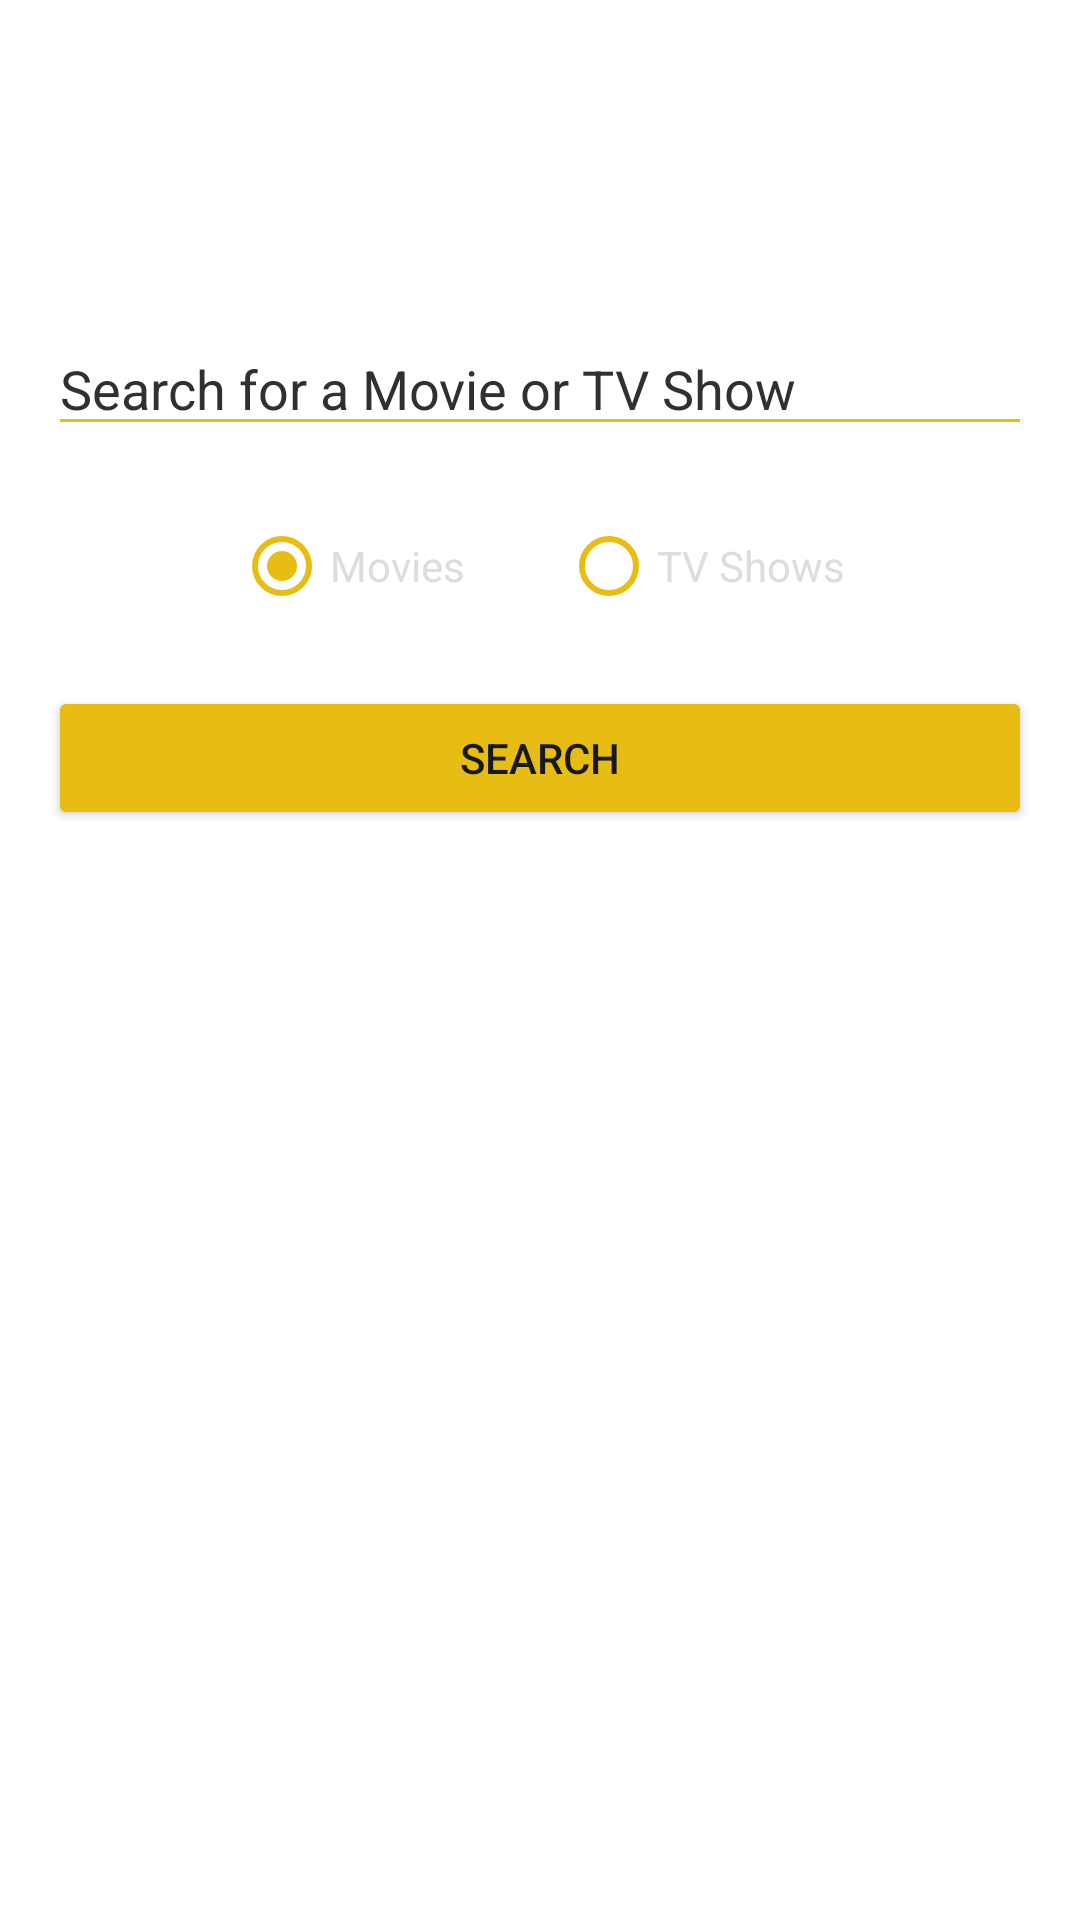

Layout XML and referenced resources for this Android screen:
<!-- AndroidManifest.xml: application theme Theme.MyMediaApp.NoActionBar -->
<!-- res/layout/search_fragment.xml -->
<?xml version="1.0" encoding="utf-8"?>
<androidx.constraintlayout.widget.ConstraintLayout xmlns:android="http://schemas.android.com/apk/res/android"
    xmlns:app="http://schemas.android.com/apk/res-auto"
    xmlns:tools="http://schemas.android.com/tools"
    android:layout_width="match_parent"
    tools:background="@color/background_grey"
    android:layout_height="match_parent"
    tools:context=".ui.main.frags.SearchViewPagerPage">

    <EditText
        android:id="@+id/etSearchTerm"
        style="@style/EditTextStyle"
        android:ems="10"
        android:hint="Search for a Movie or TV Show"
        android:inputType="textPersonName"
        app:layout_constraintBottom_toTopOf="@+id/guideline3"
        app:layout_constraintEnd_toEndOf="parent"
        app:layout_constraintStart_toStartOf="parent"
        app:layout_constraintTop_toTopOf="@+id/guideline3" />

    <RadioGroup
        android:id="@+id/rgSearchChoice"
        android:layout_width="wrap_content"
        android:layout_height="wrap_content"
        android:layout_marginTop="16dp"
        android:orientation="horizontal"
        app:layout_constraintEnd_toEndOf="parent"
        app:layout_constraintStart_toStartOf="parent"
        app:layout_constraintTop_toBottomOf="@+id/etSearchTerm">

        <RadioButton
            android:id="@+id/rbMovie"
            android:layout_width="match_parent"
            android:layout_height="wrap_content"
            android:layout_marginLeft="16dp"
            android:layout_marginRight="16dp"
            android:buttonTint="@color/yellow_text"
            android:checked="true"
            android:text="Movies"
            android:textColor="@color/light_gray_text" />

        <RadioButton
            android:id="@+id/rbTV"
            android:layout_width="match_parent"
            android:layout_height="wrap_content"
            android:layout_marginLeft="16dp"
            android:layout_marginRight="16dp"
            android:buttonTint="@color/yellow_text"
            android:text="TV Shows"
            android:textColor="@color/light_gray_text" />
    </RadioGroup>

    <Button
        android:id="@+id/btnSearch"
        android:layout_marginTop="16dp"
        android:text="@string/search"
        style="@style/ButtonStyle"
        app:layout_constraintEnd_toEndOf="parent"
        app:layout_constraintStart_toStartOf="parent"
        app:layout_constraintTop_toBottomOf="@+id/rgSearchChoice" />


    <androidx.constraintlayout.widget.Guideline
        android:id="@+id/guideline3"
        android:layout_width="wrap_content"
        android:layout_height="wrap_content"
        android:orientation="horizontal"
        app:layout_constraintGuide_percent="0.2" />


</androidx.constraintlayout.widget.ConstraintLayout>
<!-- resources referenced by this layout -->
<resources>
  <color name="background_grey">#191919</color>
  <color name="light_gray_text">#dddddd</color>
  <color name="yellow_text">#e8bd13</color>
  <string name="search">Search</string>
  <style name="ButtonStyle">
          <item name="android:layout_width">0dp</item>
          <item name="android:layout_height">wrap_content</item>
          <item name="android:layout_marginStart">16dp</item>
          <item name="android:layout_marginEnd">16dp</item>
          <item name="android:textColor">@color/background_grey</item>
          <item name="android:backgroundTint">@color/yellow_text</item>
          <item name="android:textSize">14sp</item>
      </style>
  <style name="EditTextStyle">
          <item name="android:textColor">@color/light_gray_text</item>
          <item name="android:textColorHint">@color/appbar_light_grey</item>
          <item name="android:backgroundTint">@color/yellow_text</item>
          <item name="android:layout_width">0dp</item>
          <item name="android:layout_height">wrap_content</item>
          <item name="android:layout_marginStart">16dp</item>
          <item name="android:layout_marginEnd">16dp</item>
          <item name="android:textSize">18sp</item>
      </style>
  <style name="Theme.MyMediaApp.NoActionBar">
          <item name="windowActionBar">false</item>
          <item name="windowNoTitle">true</item>
      </style>
  <color name="appbar_light_grey">#303030</color>
</resources>
